Labelled photos from "split_data", an image-classification folder in mdtajuddin809/palm-Leaf-Disease-Detection. The possible labels are: boron deficiency, healthy, kalium, nitrogen deficiency.

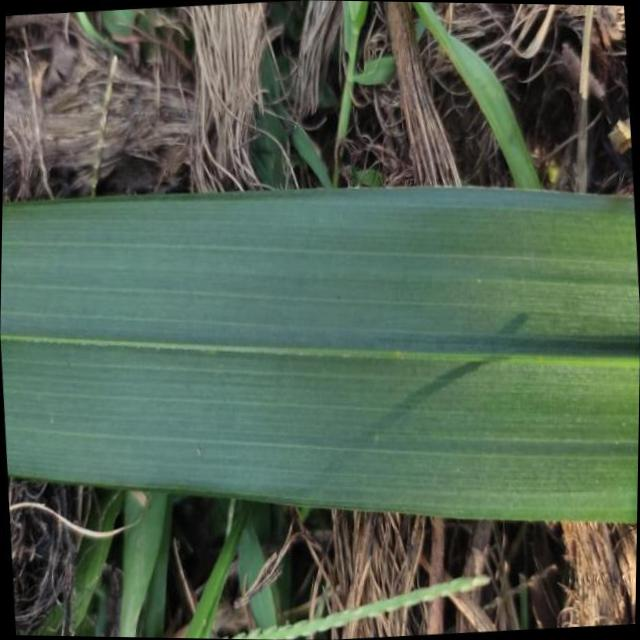
Label: healthy

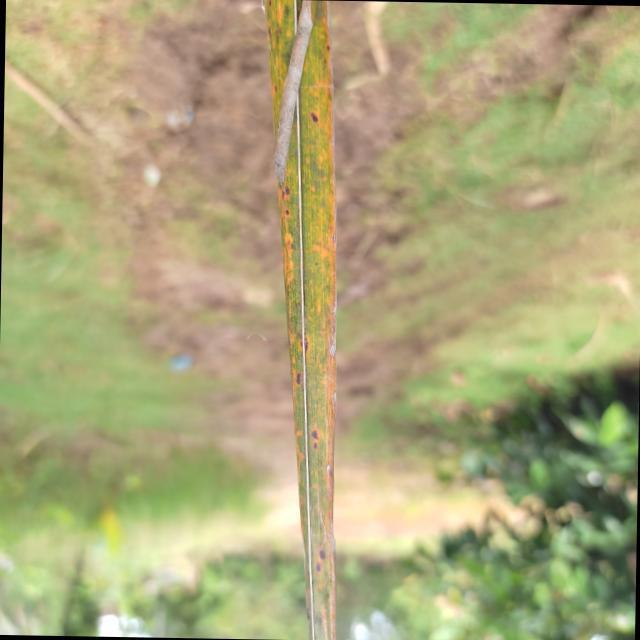
Label: kalium

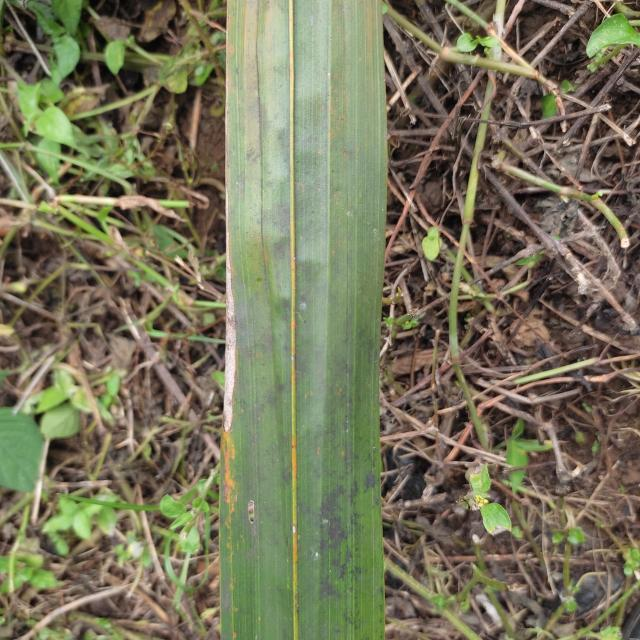
Label: kalium

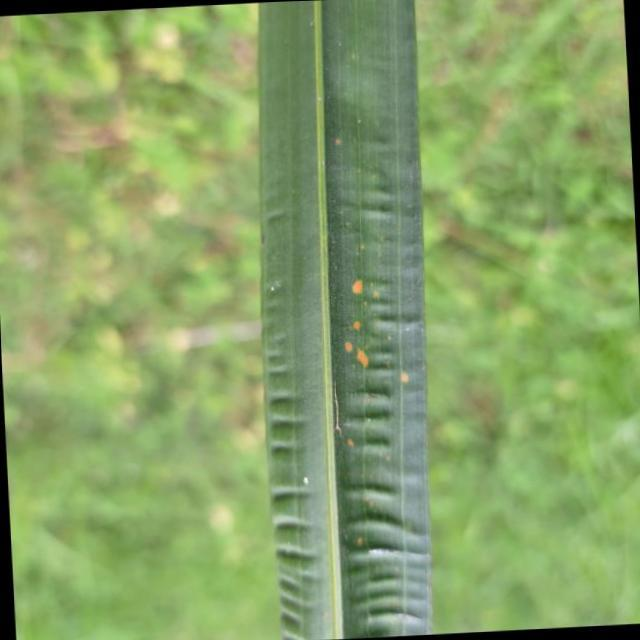
Label: boron deficiency

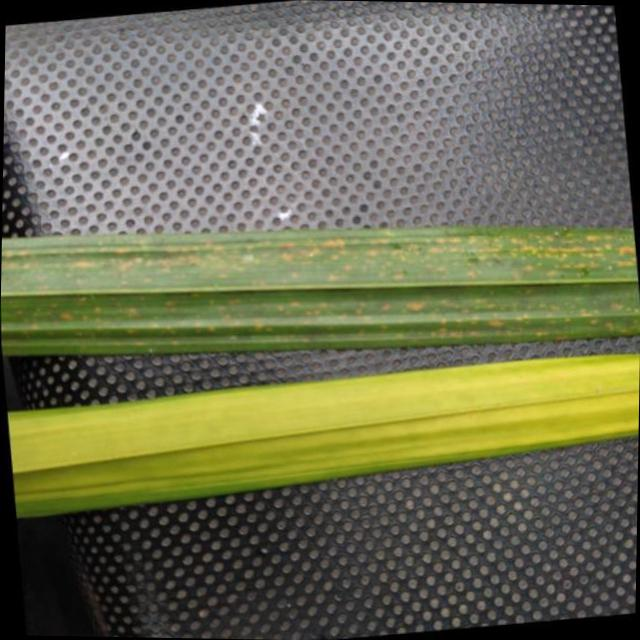
Label: nitrogen deficiency

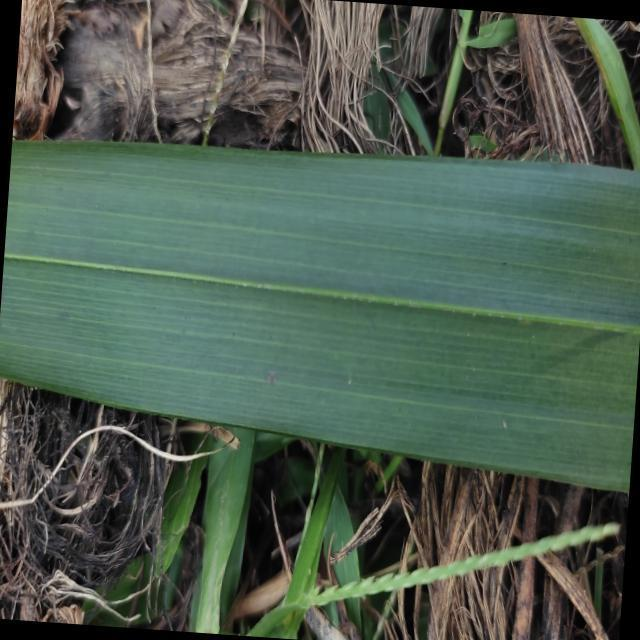
Label: healthy
